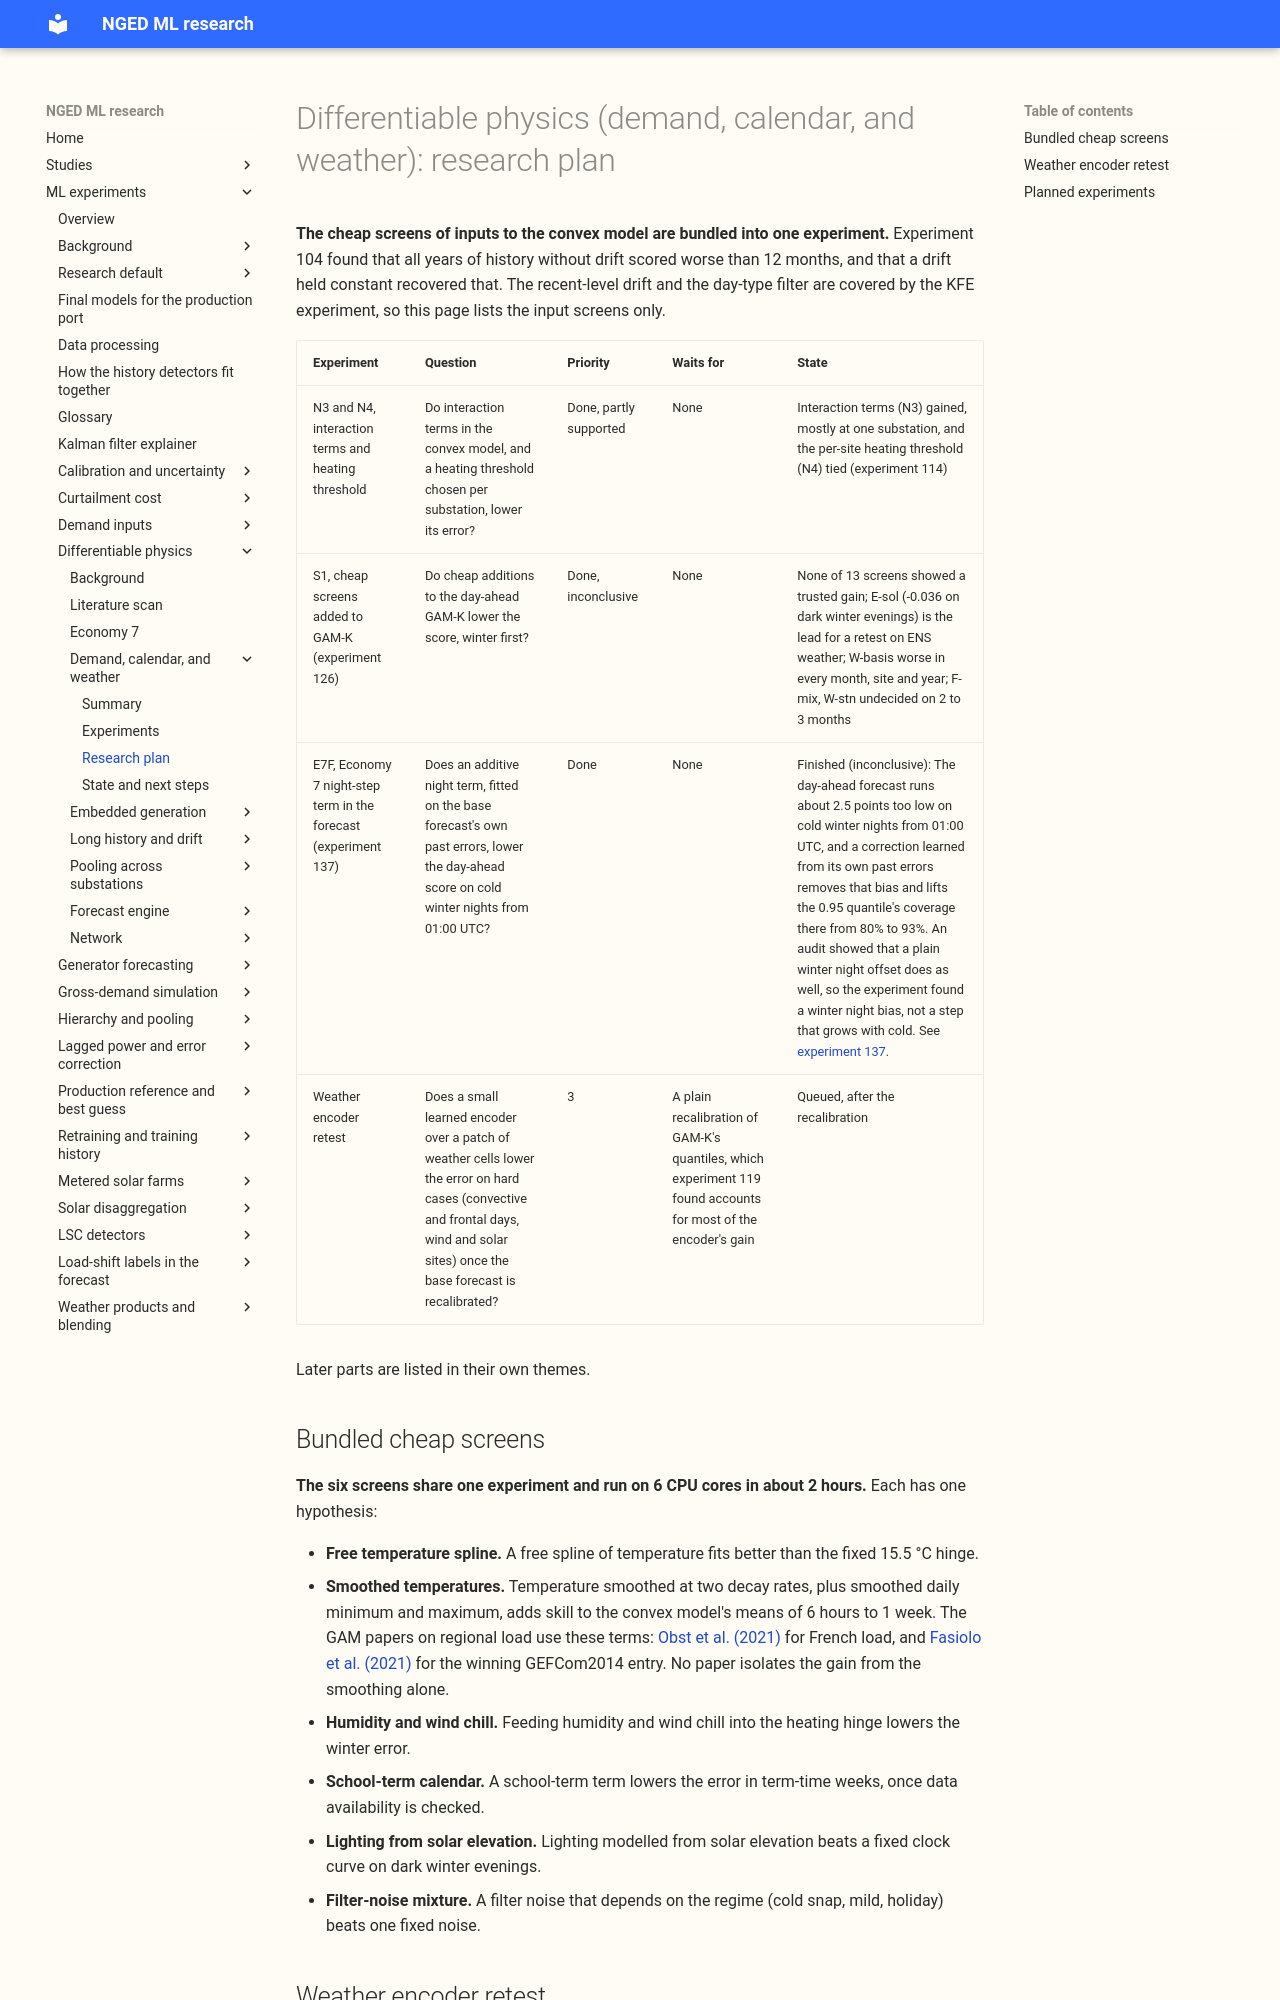

repository: openclimatefix/nged-ml-research · page: ml-experiments/themes/differentiable-physics-demand-calendar-and-weather/plan/index.html · generator: mkdocs

# Differentiable physics (demand, calendar, and weather): research plan

**The cheap screens of inputs to the convex model are bundled into one experiment.** Experiment 104
found that all years of history without drift scored worse than 12 months, and that a drift held
constant recovered that. The recent-level drift and the day-type filter are covered by the KFE
experiment, so this page lists the input screens only.

| Experiment | Question | Priority | Waits for | State |
|---|---|---|---|---|
| N3 and N4, interaction terms and heating threshold | Do interaction terms in the convex model, and a heating threshold chosen per substation, lower its error? | Done, partly supported | None | Interaction terms (N3) gained, mostly at one substation, and the per-site heating threshold (N4) tied (experiment 114) |
| S1, cheap screens added to GAM-K (experiment 126) | Do cheap additions to the day-ahead GAM-K lower the score, winter first? | Done, inconclusive | None | None of 13 screens showed a trusted gain; E-sol (-0.036 on dark winter evenings) is the lead for a retest on ENS weather; W-basis worse in every month, site and year; F-mix, W-stn undecided on 2 to 3 months |
| E7F, Economy 7 night-step term in the forecast (experiment 137) | Does an additive night term, fitted on the base forecast's own past errors, lower the day-ahead score on cold winter nights from 01:00 UTC? | Done | None | Finished (inconclusive): The day-ahead forecast runs about 2.5 points too low on cold winter nights from 01:00 UTC, and a correction learned from its own past errors removes that bias and lifts the 0.95 quantile's coverage there from 80% to 93%. An audit showed that a plain winter night offset does as well, so the experiment found a winter night bias, not a step that grows with cold. See [experiment 137](../../00137-differentiable-physics-e7-economy-7-night-step-term-in-the-forecast/result.md). |
| Weather encoder retest | Does a small learned encoder over a patch of weather cells lower the error on hard cases (convective and frontal days, wind and solar sites) once the base forecast is recalibrated? | 3 | A plain recalibration of GAM-K's quantiles, which experiment 119 found accounts for most of the encoder's gain | Queued, after the recalibration |

Later parts are listed in their own themes.
